The GitHub repository aaryaray1/lizardwizard contains a labelled image folder "lizardwizard" with 7 categories: black spiny tailed iguana, brown anole, Cuban knight anole, desert iguana, green anole, green iguana, lesser Antillean iguana. Examples follow, each with its label.

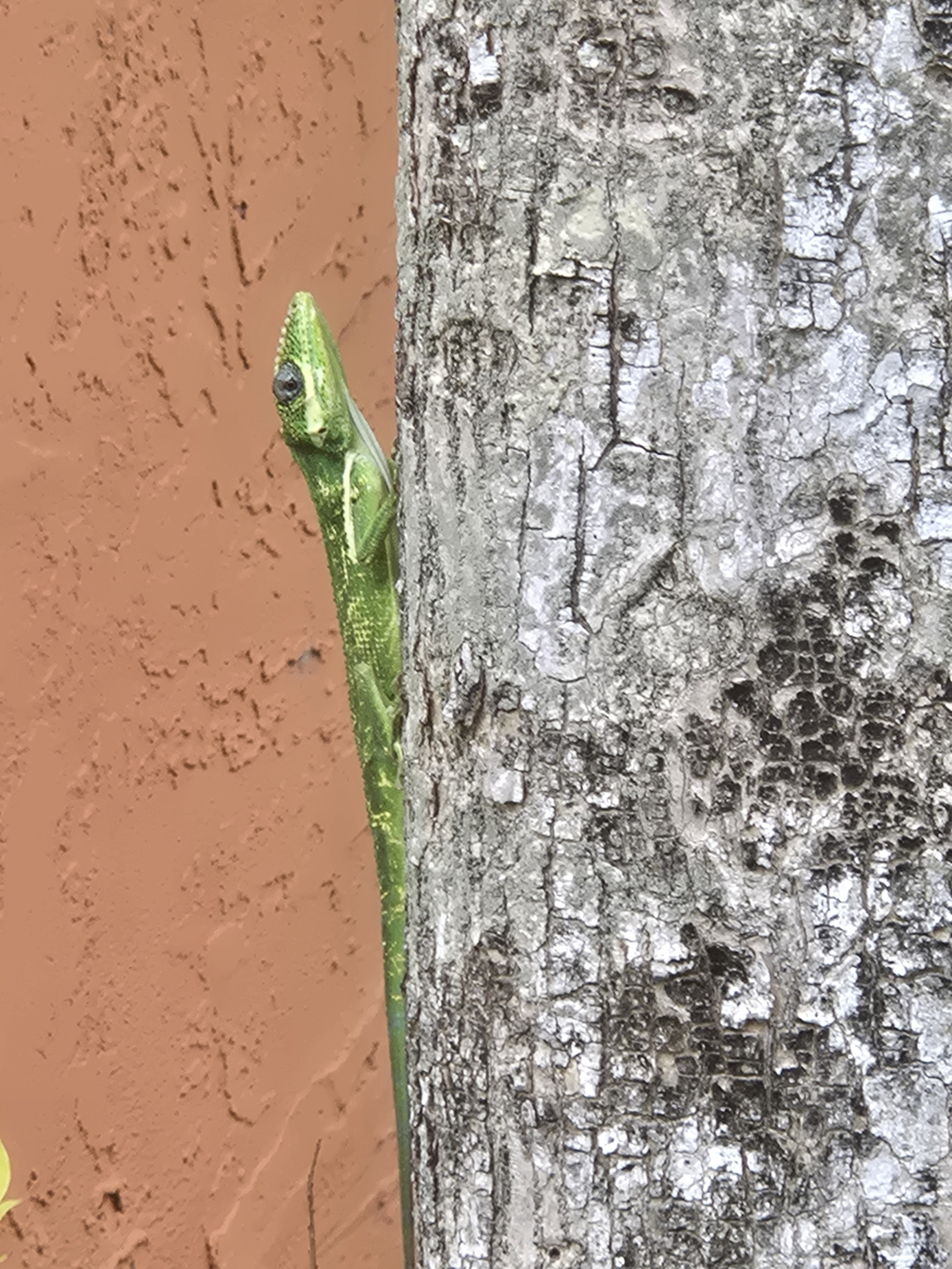
Label: Cuban knight anole

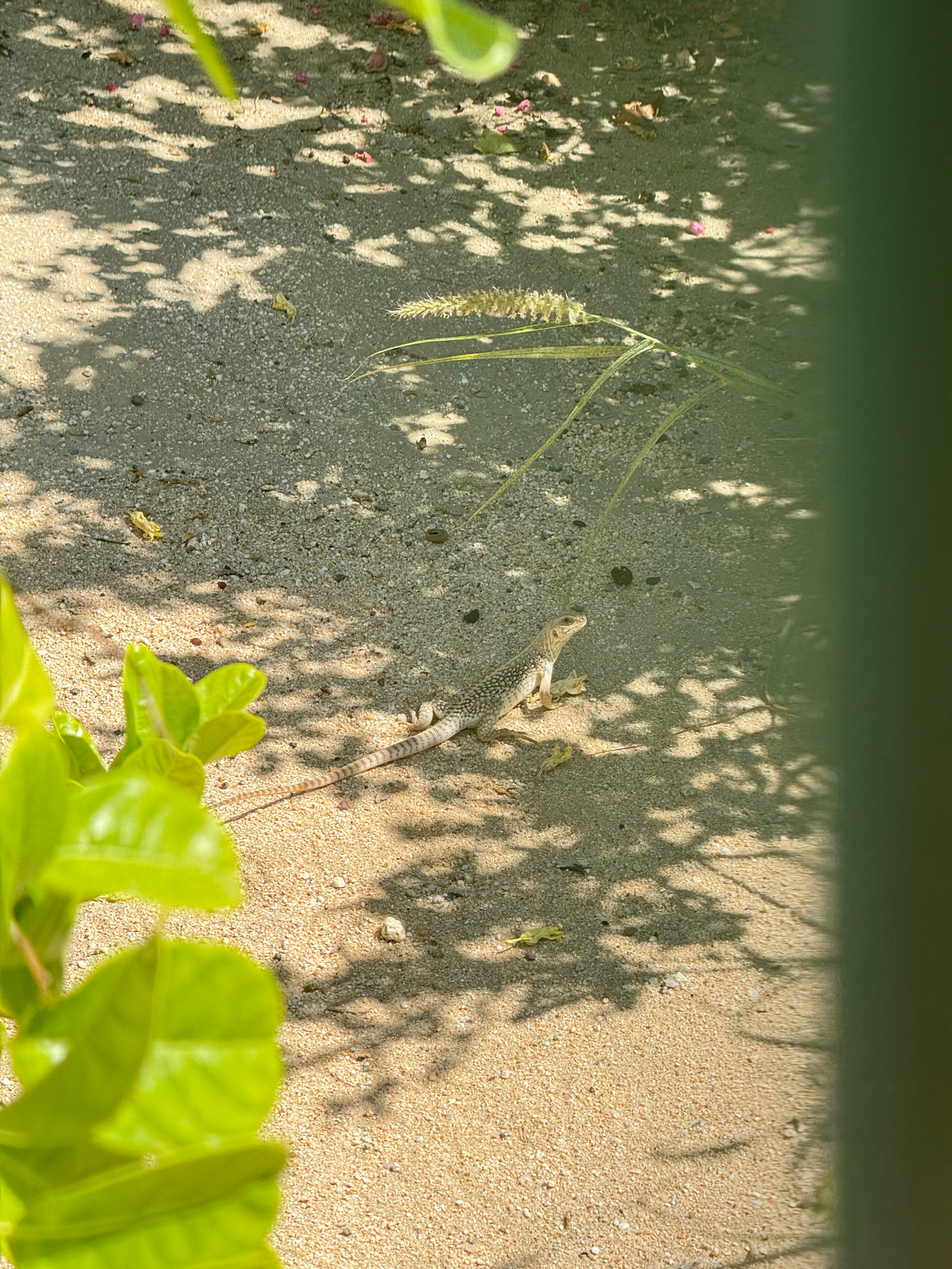
Label: desert iguana

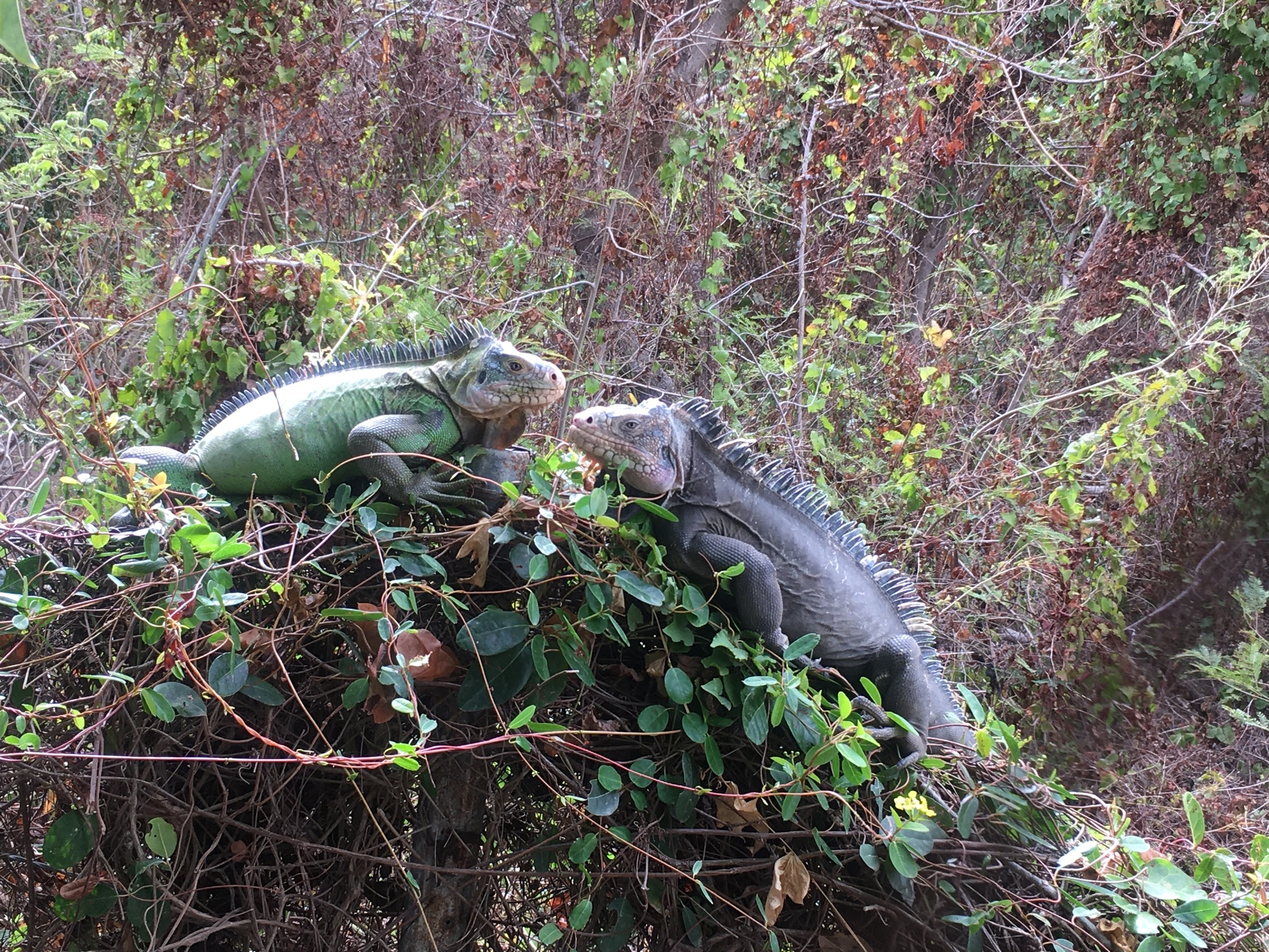
Label: lesser Antillean iguana

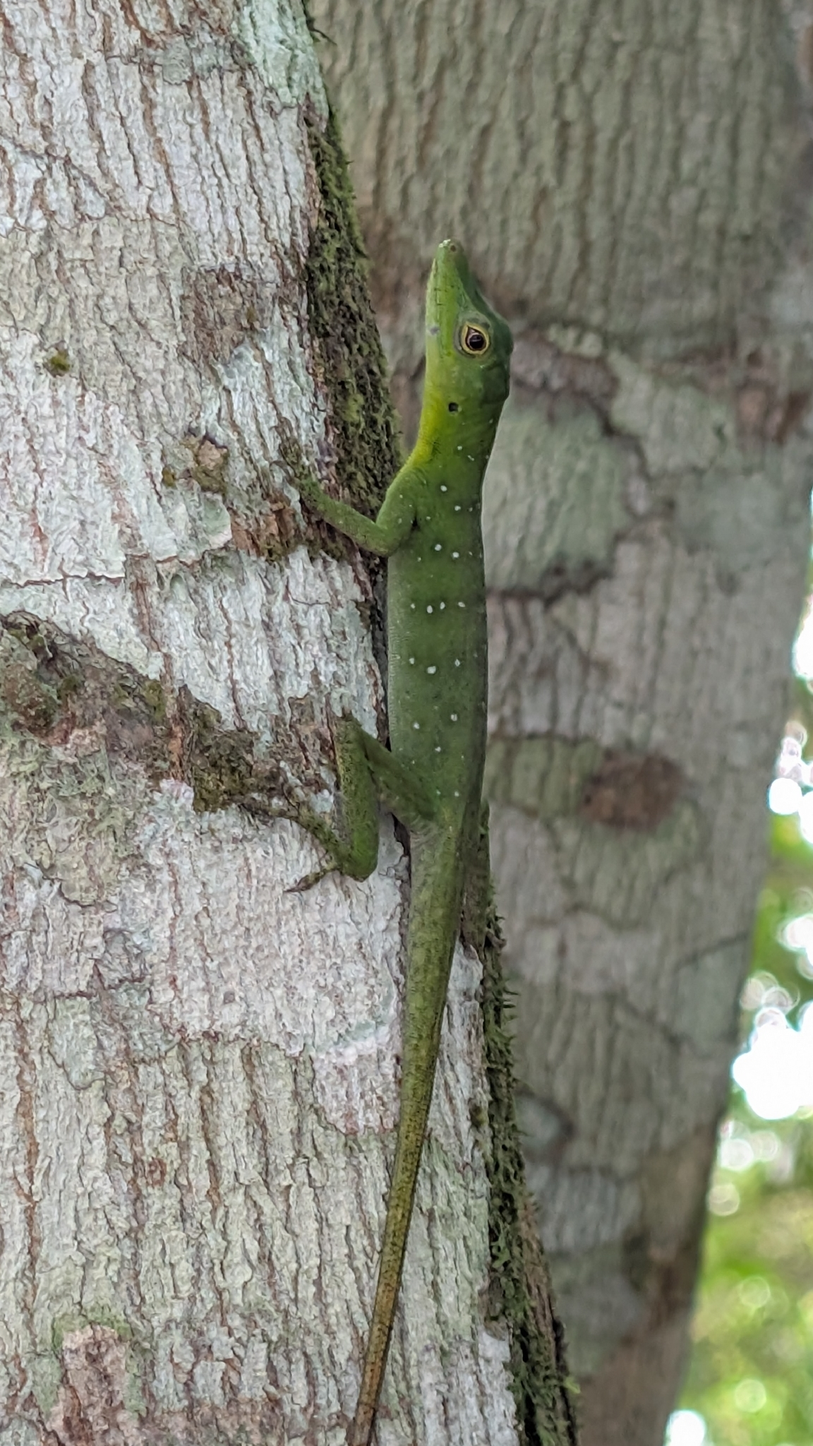
Label: green anole

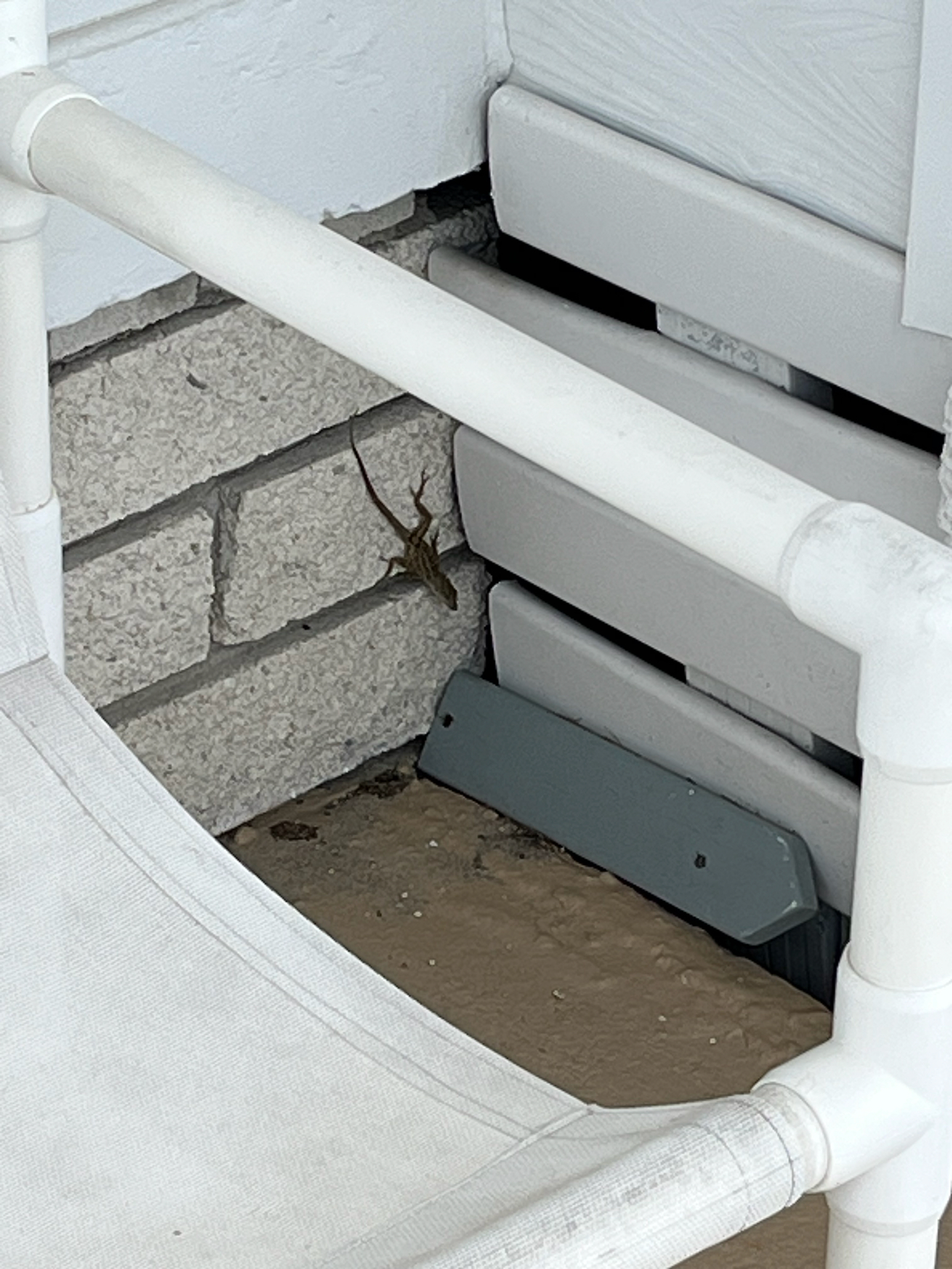
Label: brown anole

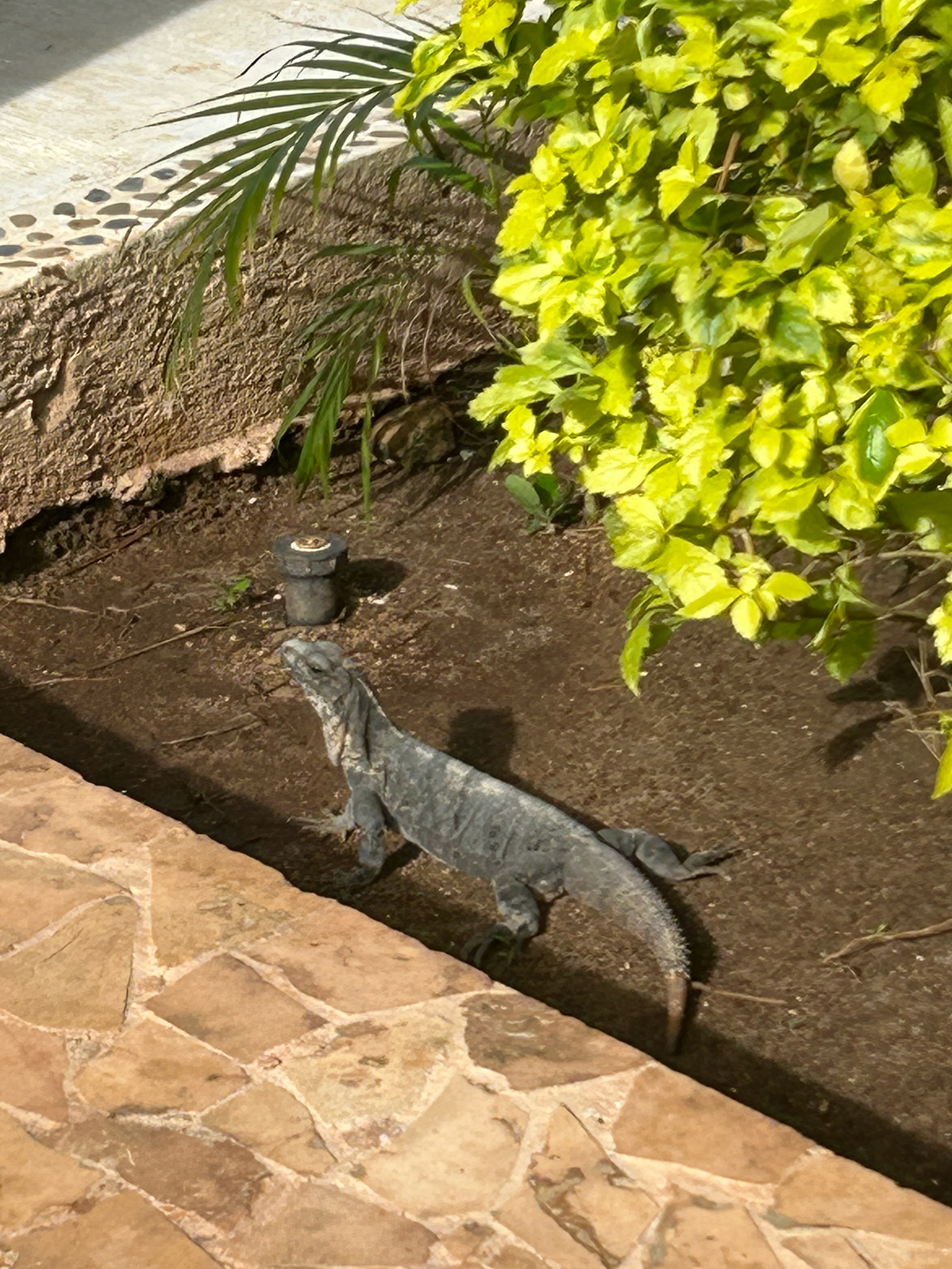
Label: black spiny tailed iguana
